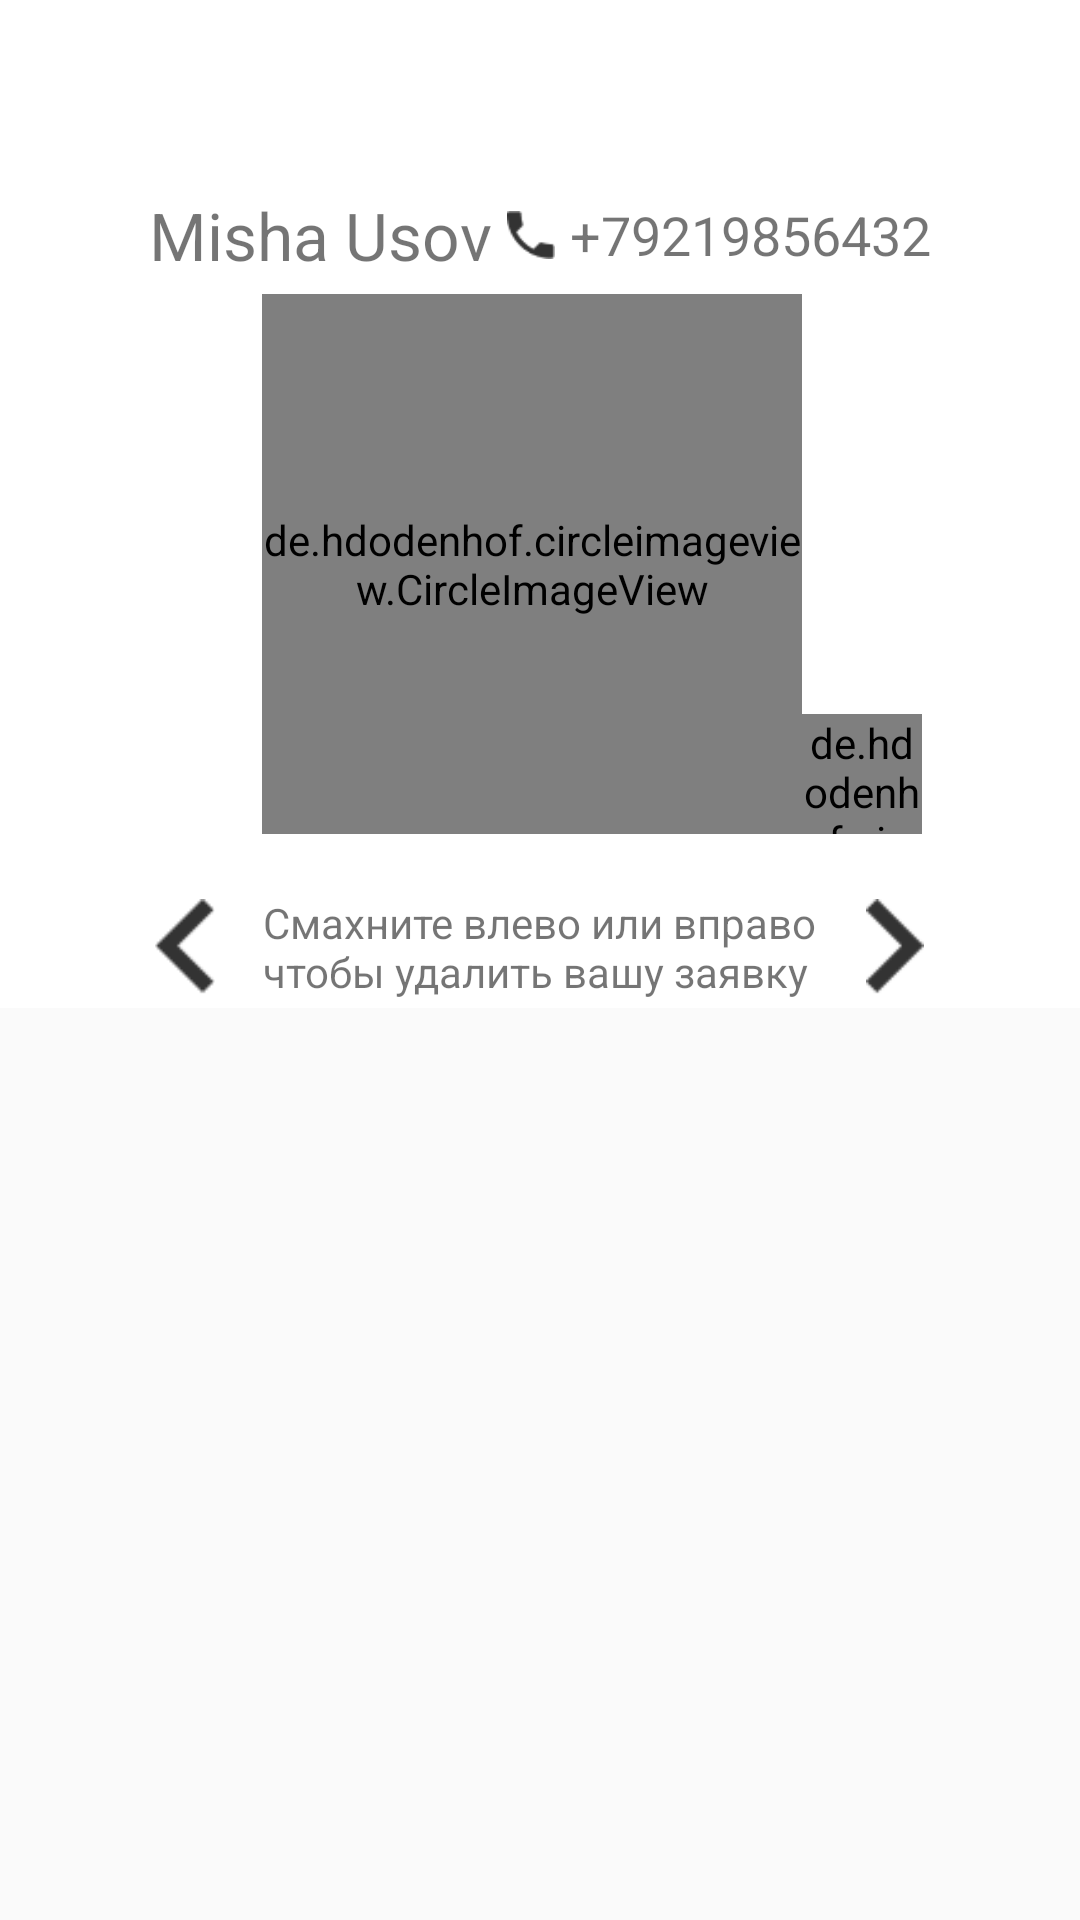

The Android layout XML behind this screen, and the referenced resources:
<!-- AndroidManifest.xml: application theme AppTheme -->
<!-- res/layout/profile_activity.xml -->
<androidx.coordinatorlayout.widget.CoordinatorLayout xmlns:app="http://schemas.android.com/apk/res-auto"
    xmlns:android="http://schemas.android.com/apk/res/android"
    android:layout_height="match_parent"
    android:layout_width="match_parent"
    android:id="@+id/root"
    xmlns:tools="http://schemas.android.com/tools">

    <com.google.android.material.appbar.AppBarLayout
        android:layout_width="match_parent"
        android:layout_height="wrap_content"
        android:id="@+id/appBarLayout"
        android:theme="@style/ThemeOverlay.AppCompat.Light">

        <include
            android:id="@+id/toolbar"
            layout="@layout/toolbar_for_all">
        </include>

        <com.google.android.material.appbar.CollapsingToolbarLayout
            android:layout_width="match_parent"
            android:layout_height="280dp"
            app:contentScrim="?attr/colorPrimary"
            app:layout_scrollFlags="scroll|enterAlwaysCollapsed|snap">

            <androidx.appcompat.widget.Toolbar
                android:layout_width="match_parent"
                android:layout_height="?attr/actionBarSize"
                app:title=""
                app:popupTheme="@style/ThemeOverlay.AppCompat.Dark"/>

            <RelativeLayout
                android:layout_width="match_parent"
                android:layout_gravity="center"
                android:layout_height="wrap_content">

            <LinearLayout
                android:layout_width="match_parent"
                android:layout_height="wrap_content"
                android:gravity="center"
                android:id="@+id/user_photo"
                android:layout_marginBottom="5dp"
                android:layout_below="@id/user_data"
                android:layout_gravity="center_horizontal">

                <de.hdodenhof.circleimageview.CircleImageView
                    android:layout_width="180dp"
                    android:layout_height="180dp"
                    android:id="@+id/profile_image"
                    android:layout_marginStart="35dp"
                    app:border_width="2dp"
                    app:border_color="@color/bg_edit_text"
                    android:src="@drawable/quila2" />

                <de.hdodenhof.circleimageview.CircleImageView
                    android:id="@+id/change_photo"
                    android:layout_width="40dp"
                    android:layout_height="40dp"
                    android:layout_gravity="end|bottom"
                    app:border_width="1dp"
                    android:src="@android:drawable/ic_menu_camera" />
            </LinearLayout>

            <LinearLayout
                android:layout_width="match_parent"
                android:layout_height="wrap_content"
                android:layout_marginTop="5dp"
                android:gravity="center"
                android:layout_marginBottom="5dp"
                android:orientation="horizontal"
                android:id="@+id/user_data">

                <TextView
                    android:layout_width="wrap_content"
                    android:layout_height="wrap_content"
                    android:id="@+id/user_name"
                    android:textSize="22sp"
                    android:text="Misha Usov"/>

                <ImageView
                    android:layout_width="16dp"
                    android:layout_height="16dp"
                    android:src="@drawable/telephone_icon"
                    android:layout_gravity="center_vertical"
                    android:layout_marginStart="5dp"
                    android:layout_marginEnd="5dp"
                    android:id="@+id/telephone_icon"/>

                <TextView
                    android:layout_width="wrap_content"
                    android:layout_height="wrap_content"
                    android:id="@+id/telephone"
                    android:textSize="18sp"
                    android:text="+79219856432"/>

            </LinearLayout>

            <LinearLayout
                android:layout_height="wrap_content"
                android:layout_width="match_parent"
                android:layout_gravity="bottom"
                android:layout_below="@id/user_photo"
                android:orientation="vertical">

                <LinearLayout
                    android:layout_width="wrap_content"
                    android:layout_gravity="center_horizontal"
                    android:layout_marginTop="15dp"
                    android:layout_height="wrap_content">

                    <ImageView
                        android:layout_width="32dp"
                        android:layout_height="32dp"
                        android:layout_marginEnd="10dp"
                        android:layout_gravity="center_vertical"
                        android:src="@drawable/left_arrow" />

                    <TextView
                        android:layout_width="wrap_content"
                        android:layout_height="wrap_content"
                        android:layout_gravity="center"
                        android:text="@string/swipe_on_left_or_right_n_to_delete_request"/>

                    <ImageView
                        android:layout_width="32dp"
                        android:layout_height="32dp"
                        android:layout_marginStart="10dp"
                        android:layout_gravity="center_vertical"
                        android:src="@drawable/right_arrow"/>

                </LinearLayout>

            </LinearLayout>

            </RelativeLayout>



        </com.google.android.material.appbar.CollapsingToolbarLayout>

    </com.google.android.material.appbar.AppBarLayout>

    <androidx.core.widget.NestedScrollView
        android:layout_width="match_parent"
        android:layout_height="match_parent"
        app:layout_behavior="com.google.android.material.appbar.AppBarLayout$ScrollingViewBehavior">

        <androidx.recyclerview.widget.RecyclerView
            android:layout_width="match_parent"
            android:id="@+id/recyclerview"
            android:layout_height="wrap_content"
            tools:listitem="@layout/lost_item">

        </androidx.recyclerview.widget.RecyclerView>



    </androidx.core.widget.NestedScrollView>

</androidx.coordinatorlayout.widget.CoordinatorLayout>
<!-- res/layout/toolbar_for_all.xml (included above) -->
<?xml version="1.0" encoding="utf-8"?>
<androidx.appcompat.widget.Toolbar
    xmlns:android="http://schemas.android.com/apk/res/android"
    android:layout_width="match_parent"
    android:layout_height="?attr/actionBarSize"
    xmlns:app="http://schemas.android.com/apk/res-auto"
    android:background="@color/white"
    app:theme="@style/ThemeOverlay.AppCompat.ActionBar"
    app:layout_scrollFlags="scroll|enterAlways|snap"
    app:titleTextColor="@color/bg_edit_text"
    android:gravity="start"
    android:textAlignment="gravity"
    app:popupTheme="@style/ThemeOverlay.AppCompat.Light"
    >

</androidx.appcompat.widget.Toolbar>
<!-- res/layout/lost_item.xml (included above) -->
<?xml version="1.0" encoding="utf-8"?>
<androidx.cardview.widget.CardView
    xmlns:android="http://schemas.android.com/apk/res/android"
    xmlns:app="http://schemas.android.com/apk/res-auto"
    android:layout_height="wrap_content"
    android:layout_width="match_parent"
    android:layout_marginTop="10dp"
    android:layout_marginEnd="10dp"
    android:layout_marginStart="10dp"
    app:cardCornerRadius="20dp"
    >

    <RelativeLayout
        android:layout_width="match_parent"
        android:layout_height="120dp"
        android:id="@+id/background"
        android:background="@color/white">

        <ImageView
            android:layout_width="70dp"
            android:layout_height="70dp"
            android:layout_centerVertical="true"
            android:layout_centerHorizontal="true"
            android:id="@+id/left_trash_can"
            android:src="@drawable/ic_action_remove_photo" />


    </RelativeLayout>

        <RelativeLayout
            android:orientation="horizontal"
            android:layout_width="wrap_content"
            android:id="@+id/foreground"
            android:background="@drawable/lost_gradient"
            android:layout_height="120dp">

            <ImageView
                android:layout_width="200dp"
                android:layout_height="match_parent"
                android:layout_alignParentEnd="true"
                android:id="@+id/lost_image"
                android:scaleType="centerCrop"
                app:srcCompat="@drawable/logo" />

            <LinearLayout
                android:layout_width="match_parent"
                android:layout_height="match_parent"
                android:layout_alignParentEnd="true"
                android:background="@drawable/lost_gradient"
                android:orientation="vertical">

                <androidx.appcompat.widget.AppCompatTextView
                    android:layout_width="wrap_content"
                    android:layout_height="wrap_content"
                    android:layout_marginStart="10dp"
                    android:layout_marginTop="5dp"
                    android:text="@string/lost"
                    android:textColor="@color/bg_edit_text"
                    android:textSize="18sp" />

                <TextView
                    android:id="@+id/title"
                    android:text="IPHONE"
                    android:layout_marginStart="10dp"
                    android:layout_width="wrap_content"
                    android:textColor="@color/bg_edit_text"
                    android:textSize="16sp"
                    android:layout_height="20dp" />

                <androidx.appcompat.widget.AppCompatTextView
                    android:id="@+id/description"
                    android:text="hifpwekfweekfpwfpew"
                    android:maxLength="30"
                    android:maxLines="2"
                    android:layout_marginStart="10dp"
                    android:layout_marginEnd="10dp"
                    android:layout_height="wrap_content"
                    android:layout_width="wrap_content">

                </androidx.appcompat.widget.AppCompatTextView>

            </LinearLayout>

            <de.hdodenhof.circleimageview.CircleImageView
                android:layout_width="35dp"
                android:layout_height="35dp"
                android:layout_alignParentBottom="true"
                android:layout_marginBottom="5dp"
                android:layout_marginStart="5dp"
                android:id="@+id/request_image_user_photo"
                android:background="@drawable/profile_request_icon" />

    </RelativeLayout>

</androidx.cardview.widget.CardView>
<!-- resources referenced by this layout -->
<resources>
  <color name="bg_edit_text">#A3140F26</color>
  <color name="white">#FFFFFF</color>
  <!-- drawable ic_action_remove_photo (drawable-anydpi) -->
  <vector xmlns:android="http://schemas.android.com/apk/res/android"
      android:width="24dp"
      android:height="24dp"
      android:viewportWidth="33.6"
      android:viewportHeight="33.6"
      android:tint="@color/red">
    <group android:translateX="4.8"
        android:translateY="4.8">
        <path
            android:fillColor="#FF000000"
            android:pathData="M6,19c0,1.1 0.9,2 2,2h8c1.1,0 2,-0.9 2,-2L18,7L6,7v12zM8.46,11.88l1.41,-1.41L12,12.59l2.12,-2.12 1.41,1.41L13.41,14l2.12,2.12 -1.41,1.41L12,15.41l-2.12,2.12 -1.41,-1.41L10.59,14l-2.13,-2.12zM15.5,4l-1,-1h-5l-1,1L5,4v2h14L19,4z"/>
    </group>
  </vector>
  <!-- drawable left_arrow: png bitmap (drawable-v24, 424 bytes) -->
  <!-- drawable lost_gradient (drawable) -->
  <?xml version="1.0" encoding="utf-8"?>
  <shape xmlns:android="http://schemas.android.com/apk/res/android">
      <gradient
          android:startColor="@color/request_end"
          android:centerColor="@color/request_center"
          android:type="linear"
          android:angle="0"
          android:endColor="@color/white_transparent"/>
      <corners android:radius="20dp"/>
  </shape>
  <!-- drawable profile_request_icon: png bitmap (drawable-v24, 3059 bytes) -->
  <!-- drawable right_arrow: png bitmap (drawable-v24, 421 bytes) -->
  <!-- drawable telephone_icon: png bitmap (drawable-v24, 570 bytes) -->
  <string name="lost">Потеряно:</string>
  <string name="swipe_on_left_or_right_n_to_delete_request">Смахните влево или вправо\nчтобы удалить вашу заявку</string>
  <style name="AppTheme" parent="Theme.AppCompat.Light.NoActionBar">
          
          <item name="colorPrimary">@color/colorPrimary</item>
          <item name="colorPrimaryDark">@color/colorPrimaryDark</item>
          <item name="colorAccent">@color/colorAccent</item>
          <item name="android:statusBarColor">@color/white</item>
          <item name="bottomSheetDialogTheme">@style/AppBottomSheetDialogTheme</item>
      </style>
  <color name="red">#E7595B</color>
  <color name="request_end">#3DBEA1</color>
  <color name="request_center">#29C5B6</color>
  <color name="white_transparent">#05FFFFFF</color>
  <color name="colorPrimary">#FFFFFF</color>
  <color name="colorPrimaryDark">#00574B</color>
  <color name="colorAccent">#FFFFFF</color>
  <style name="AppBottomSheetDialogTheme" parent="Theme.MaterialComponents.BottomSheetDialog">
          <item name="bottomSheetStyle">@style/AppBottomSheetDialog</item>
          <item name="materialCardViewStyle">@drawable/rounded_field</item>
      </style>
  <style name="AppBottomSheetDialog" parent="Widget.Design.BottomSheet.Modal">
          <item name="android:background">@drawable/rounded_field</item>
      </style>
  <!-- drawable rounded_field (drawable) -->
  <?xml version="1.0" encoding="utf-8"?>
  <shape xmlns:android="http://schemas.android.com/apk/res/android"
      android:innerRadius="0dp"
      android:thicknessRatio="1.9"
      android:useLevel="false">
      <solid android:color="#F2F2F2"/>
      <corners android:topLeftRadius="25dp"
          android:topRightRadius="25dp"/>
      <size android:height="35dp"/>
  </shape>
</resources>
